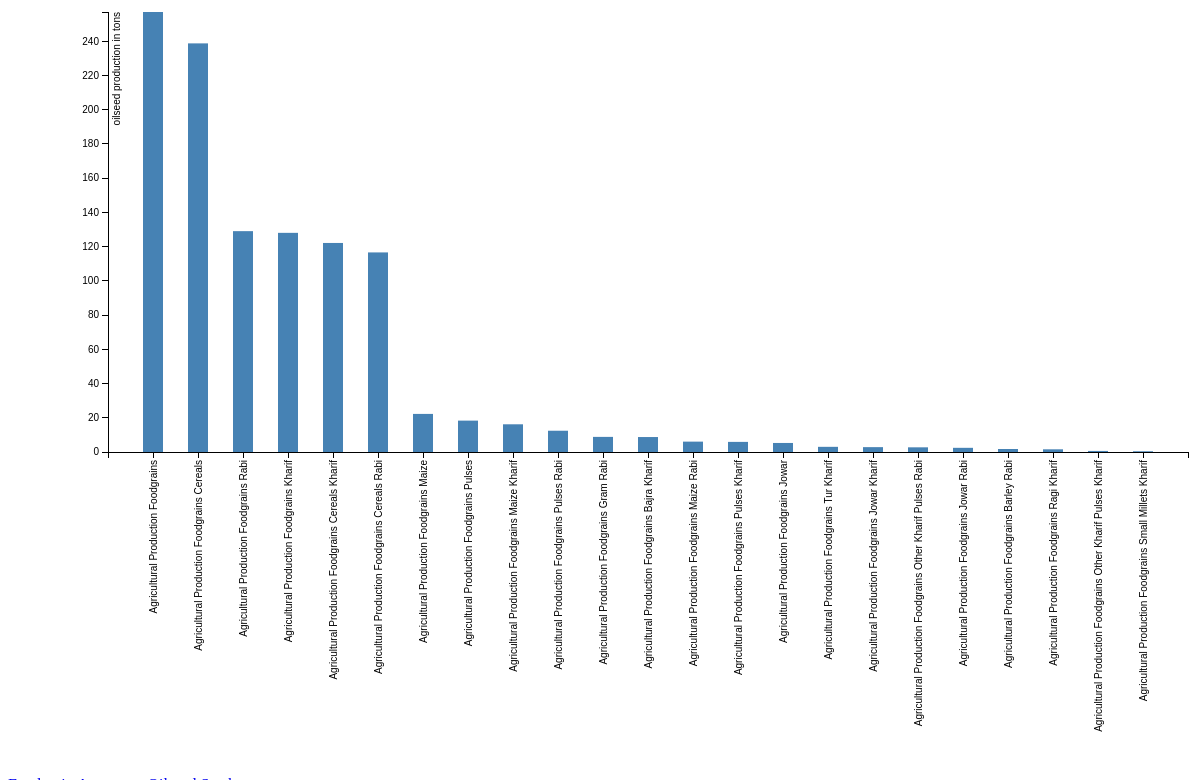
D3 v3 page, settled after 480 driven frames (8 s of simulated time); the page loaded 1 data file(s).


// set the dimensions of the canvas
var margin = {top: 20, right: 20, bottom: 320, left: 100},
    width = 1200 - margin.left - margin.right,
    height = 780 - margin.top - margin.bottom;
 
 
// set the ranges
var x = d3.scale.ordinal().rangeRoundBands([0, width], .55);
 
var y = d3.scale.linear().range([height, 0]);
 
// define the axis
var xAxis = d3.svg.axis()
    .scale(x)
    .orient("bottom")
 
 
var yAxis = d3.svg.axis()
    .scale(y)
    .orient("left")
    .ticks(15);
 
 
// add the SVG element
var svg = d3.select("body").append("svg")
    .attr("width", width + margin.left + margin.right)
    .attr("height", height + margin.top + margin.bottom)
  .append("g")
    .attr("transform",
          "translate(" + margin.left + "," + margin.top + ")");
 
 
// load the data
d3.json("../json/part_b.json", function(error, data) {
 
   data.forEach(function(d) {
        d.Particulars = d.Particulars;
        d.production = +d.production;
    });
   
 // scale the range of the data
  x.domain(data.map(function(d) { return d.Particulars; }));
  y.domain([0, d3.max(data, function(d) { return d.production; })]);
 
 // add axis
  svg.append("g")
      .attr("class", "x axis")
      .attr("transform", "translate(0," + height + ")")
      .call(xAxis)
    .selectAll("text")
      .style("text-anchor", "end")
      .attr("dx", "-.8em")
      .attr("dy", "-.55em")
      .attr("transform", "rotate(-90)" );
 
 svg.append("g")
      .attr("class", "y axis")
      .call(yAxis)
    .append("text")
      .attr("transform", "rotate(-90)")
      .attr("y", 5)
      .attr("dy", ".71em")
      .style("text-anchor", "end")
      .text("oilseed production in tons");
 
 
 // Add bar chart
  svg.selectAll("bar")
      .data(data)
    .enter().append("rect")
      .attr("class", "bar")
      .attr("x", function(d) { return x(d.Particulars); })
      .attr("width", x.rangeBand())
      .attr("y", function(d) { return y(d.production); })
      .attr("height", function(d) { return height - y(d.production); });
 
});
 


### data: ../json/part_b.json
[
 {
  "Particulars": "Agricultural Production Foodgrains",
  "production": "257.1"
 },
 {
  "Particulars": "Agricultural Production Foodgrains Cerea…",
  "production": "238.8"
 },
 {
  "Particulars": "Agricultural Production Foodgrains Rabi",
  "production": "129.1"
 },
 {
  "Particulars": "Agricultural Production Foodgrains Khari…",
  "production": "128.1"
 },
 {
  "Particulars": "Agricultural Production Foodgrains Cerea…",
  "production": "122.2"
 },
 {
  "Particulars": "Agricultural Production Foodgrains Cerea…",
  "production": "116.6"
 },
 {
  "Particulars": "Agricultural Production Foodgrains Maize",
  "production": "22.26"
 },
 {
  "Particulars": "Agricultural Production Foodgrains Pulse…",
  "production": "18.34"
 },
 "... 15 more items"
]